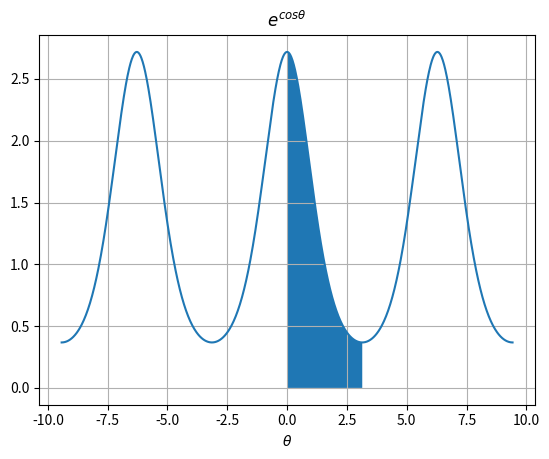

Generate this figure with matplotlib:
import matplotlib.pyplot as plt
import numpy as np
import numpy.testing as nt
import scipy.integrate as si



def f(x):
    return np.exp(np.cos(x))



theta_3_rad = np.linspace(-3 * np.pi, 3 * np.pi, (360*3) + 1)
theta_1_rad = np.linspace(0, np.pi, 180 + 1)
y1 = f(theta_1_rad)
y3 = f(theta_3_rad)



plt.plot(theta_3_rad, y3)
plt.fill_between(theta_1_rad, y1)
plt.xlabel(r'$\theta$')
plt.title(r'$e^{cos{\theta}}$')
plt.grid(True)



i_trapz = si.trapezoid(y1, theta_1_rad)
i_trapz



i_simpson = si.simpson(y1, theta_1_rad)
i_simpson



nt.assert_almost_equal(i_trapz, i_simpson)



